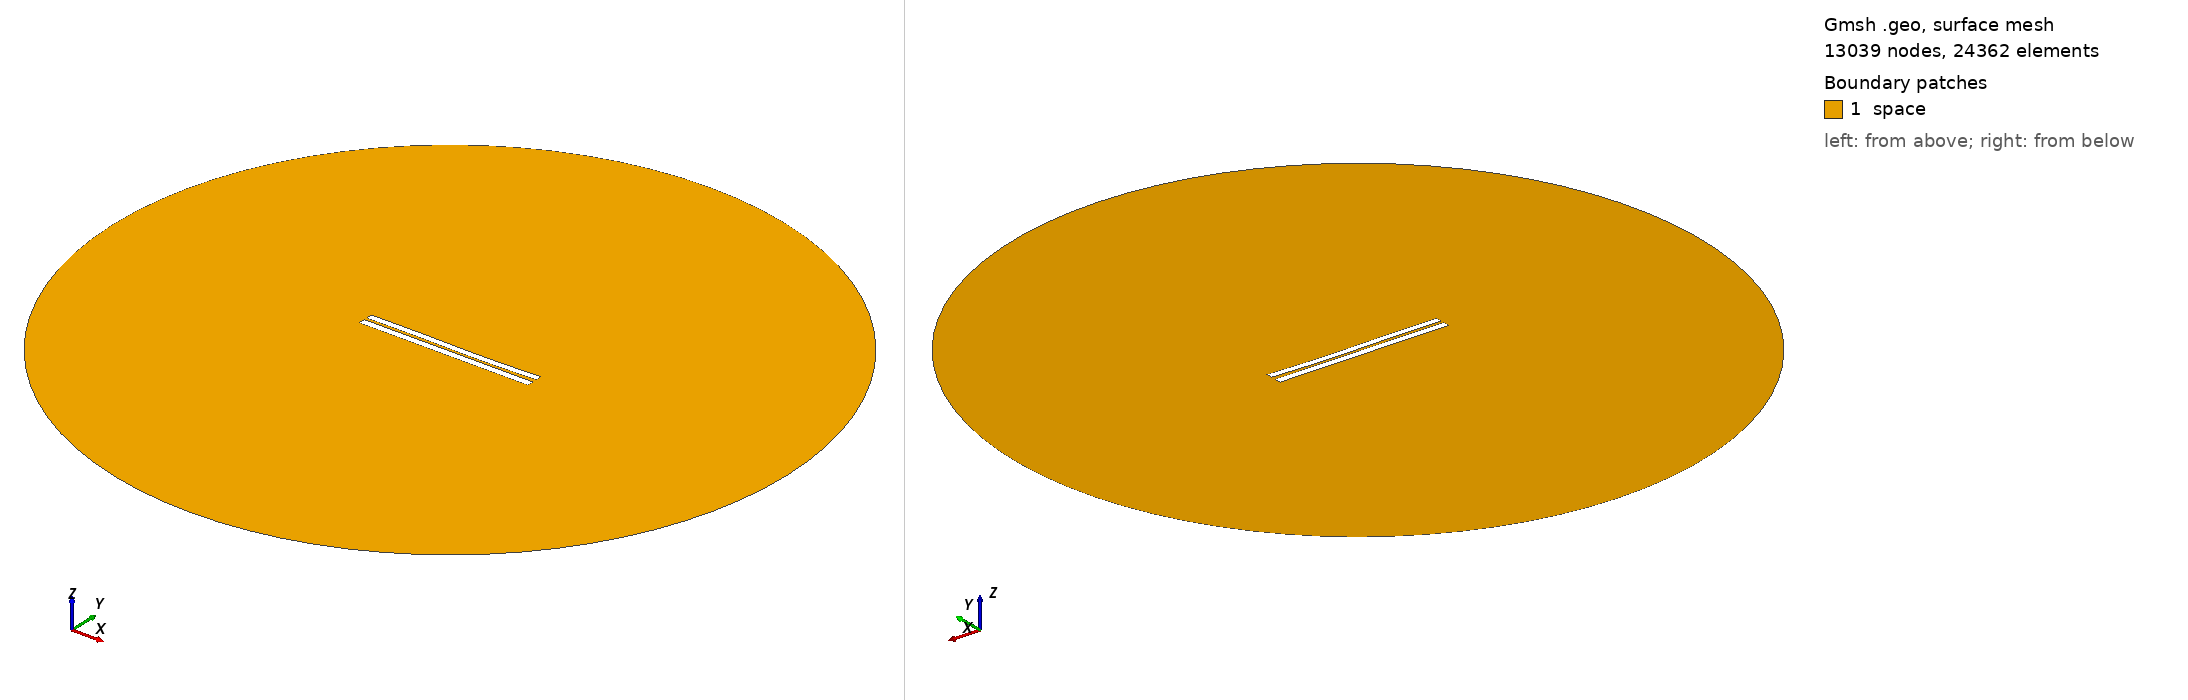

Gmsh geometry script, surface-meshed: 13039 nodes, 24362 surface elements. Boundary patches (legend numbers): 1 space. Left view from above one corner, right view from below the opposite corner. Legend entries are the model's physical surfaces. The drawing asked Gmsh for element sizes between 1% and 20% of the model's largest extent; the script's own settings can give other sizes.

=== 3523.geo (drawn) ===
//---------------------------------------
// Geometry kernel
//---------------------------------------

SetFactory("OpenCASCADE");



//---------------------------------------
// Parameters of the geometry
//---------------------------------------

// Overetch of the upper plate
overetch = 0.125;

// Distance between the plates
distance = 1.5;

// Discretization over the x axis (for the deformation)
nx = 50; 

// Length of the plate
L = 100 - overetch; 

// Number of modes
n = 4; 

// 1st mode coefficient
coeff(1) = 0.07499999999999998;
beta(1) = 0.596864 * 3.1415926535 / L;

// 2nd mode coefficient
coeff(2) = -0.15;
beta(2) = 1.49418 * 3.1415926535 / L;

// 3rd mode coefficient
coeff(3) = 0.15;
beta(3) = 2.50025 * 3.1415926535 / L;

// 4th mode coefficient
coeff(4) = 0.0;
beta(4) = 3.49999 * 3.1415926535 / L;



//---------------------------------------
// Upper plate (deformed rectangle)
//---------------------------------------

// Coordiantes of the upper plate
xmin = -50;
xmax = 50 - overetch;

// Height of the upper plate
yheight = 4 - 2 * overetch;

// Indexes of the points
UpperID[] = {};
LowerID[] = {};
LeftID[] = {};
RightID[] = {};

// Point index
p = 1;

// Horizontal edges
For i In {1:nx}
    x = xmin + (i-1)*(xmax - xmin)/(nx-1);

    y_bottom = distance / 2 + overetch;
    For j In {1:n}
        C = (Cosh(beta(j)*L) + Cos(beta(j)*L)) / (Sinh(beta(j)*L) + Sin(beta(j)*L));
        y_bottom  = y_bottom + coeff(j) * (Cosh(beta(j)*(x+50)) - Cos(beta(j)*(x+50)) - C * (Sinh(beta(j)*(x+50)) - Sin(beta(j)*(x+50))));
    EndFor

    y_top = y_bottom + yheight;

    Point(p) = {x, y_top, 0, 1.0};
    UpperID[i] = p;
    p = p + 1;

    Point(p) = {x, y_bottom, 0, 1.0};
    LowerID[i] = p;
    p = p + 1;
EndFor

// Create point lists
UpperPts[] = {}; LowerPts[] = {};
For i In {1:nx}
  UpperPts[] += {UpperID[i]};
  LowerPts[] += {LowerID[i]};
EndFor

// Build splines
Spline(1) = {UpperPts[]};
Spline(2) = {LowerPts[]};
Line(3) = {LowerPts[nx-1], UpperPts[nx-1]};
Line(4) = {LowerPts[0], UpperPts[0]};

// Build the plane surface
Curve Loop(1) = {2, 3, -1, -4};
Plane Surface(1) = {1};



//---------------------------------------
// Lower plate (rectangle)
//---------------------------------------

// Vertices
Point(1001) = {-50, -1, 0, 1.0};
Point(1002) = { 50, -1, 0, 1.0};
Point(1003) = { 50,  -5, 0, 1.0};
Point(1004) = {-50,  -5, 0, 1.0};

// Edges
Line(5) = {1001, 1002};
Line(6) = {1002, 1003};
Line(7) = {1003, 1004};
Line(8) = {1004, 1001};

// Plane surface
Line Loop(2) = {5, 6, 7, 8};
Plane Surface(2) = {2}; 



//---------------------------------------
// Outer (fictious) boundary
//---------------------------------------

// Points
Point(1005) = {0, 0, 0};       // Center
Point(1006) = {200, 0, 0};     // Start point
Point(1007) = {0, 200, 0};     // 90 degrees
Point(1008) = {-200, 0, 0};    // 180 degrees
Point(1009) = {0, -200, 0};    // 270 degrees

// Circle arcs (each needs start, center, end)
Circle(9) = {1006, 1005, 1007};
Circle(10) = {1007, 1005, 1008};
Circle(11) = {1008, 1005, 1009};
Circle(12) = {1009, 1005, 1006};

// Plane surface for the entire domain
Curve Loop(3) = {9, 10, 11, 12};
Surface(3) = {3};

// Subtract the plates from the whole domain to obtain the actual domain where we want to solve the equations
BooleanDifference{ Surface{3}; Delete; }{ Surface{1}; Surface{2}; Delete; }




//---------------------------------------
// Transfinite Lines/Curves
//---------------------------------------

// Set the number of points on the boundaries
r = 7;

// Plates
Transfinite Curve {1, 2} = 50*r Using Progression 1;
Transfinite Curve {3, 4} = 2*r Using Progression 1;
Transfinite Line {5, 7} = 50*r Using Progression 1;
Transfinite Line {6, 8} = 2*r Using Progression 1;

// Outer boundary
Transfinite Line {9, 10, 11, 12} = 20 Using Progression 1;



//---------------------------------------
// Physical groups
//---------------------------------------                

// Physical curves (boundaries)
Physical Line("force_segment", 10) = {2};
Physical Line("upper_plate", 11) = {1, 3, 4};
Physical Line("lower_plate", 12) = {5, 6, 7, 8};
Physical Line("boundary", 20) = {9, 10, 11, 12};

// Physical Surfaces
Physical Surface("space", 30) = {3};



//---------------------------------------
// 6. Generate the Mesh
//---------------------------------------

// 2D mesh generation
Mesh 2;
